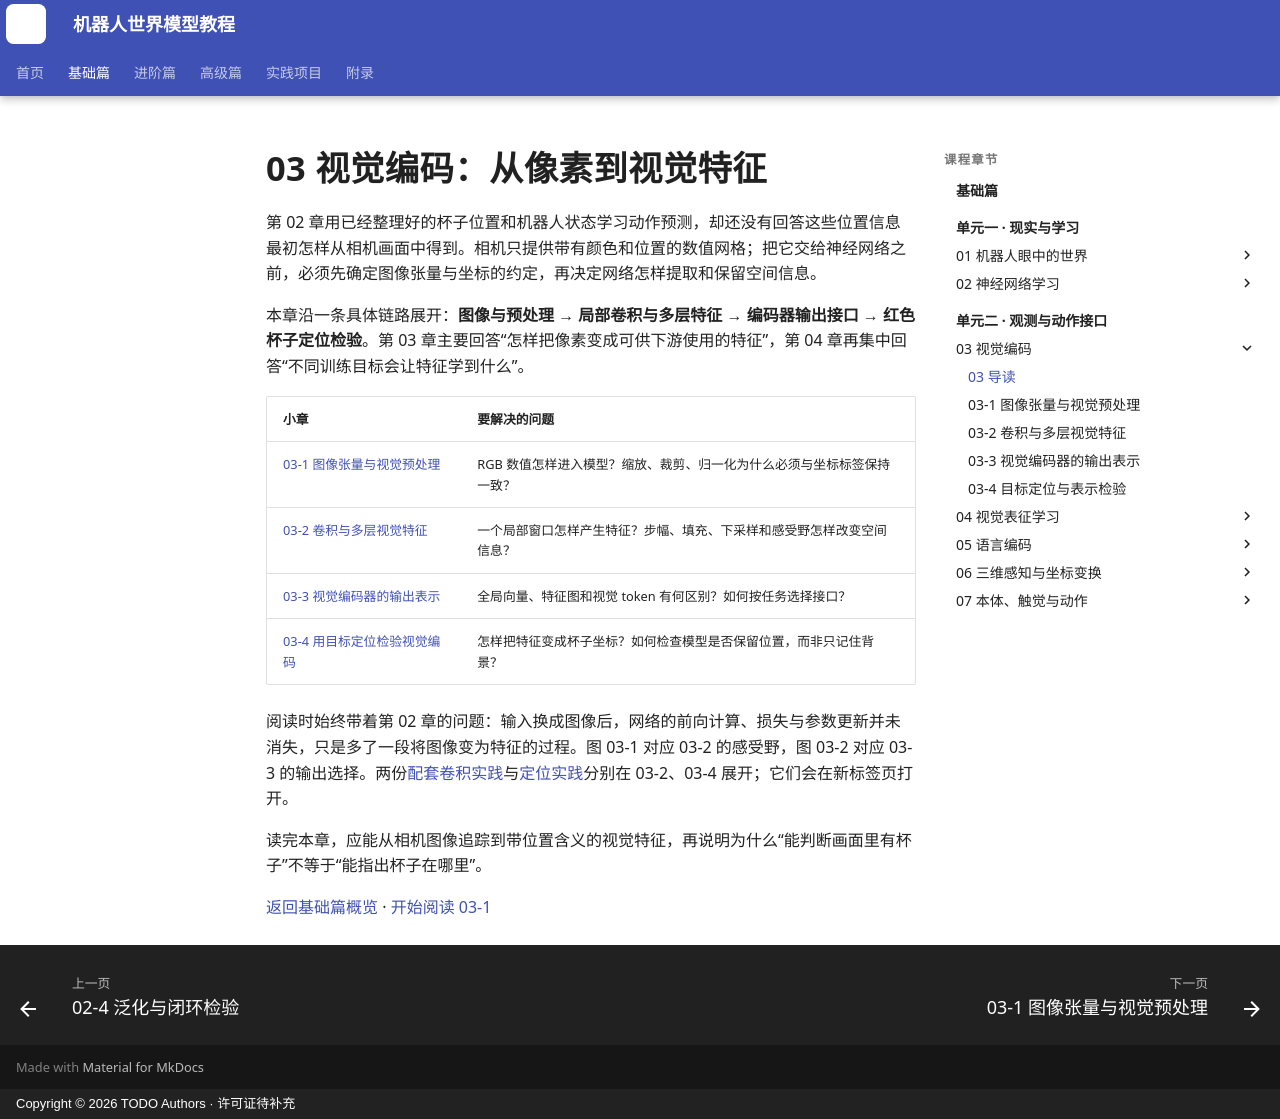

repository: qi-robotics/robot-world-model-tutorial · page: basics/03-vision-encoding/index.html · generator: mkdocs · copyright: Copyright © 2026 TODO Authors · 许可证待补充

# 03 视觉编码：从像素到视觉特征

第 02 章用已经整理好的杯子位置和机器人状态学习动作预测，却还没有回答这些位置信息最初怎样从相机画面中得到。相机只提供带有颜色和位置的数值网格；把它交给神经网络之前，必须先确定图像张量与坐标的约定，再决定网络怎样提取和保留空间信息。

本章沿一条具体链路展开：**图像与预处理 → 局部卷积与多层特征 → 编码器输出接口 → 红色杯子定位检验**。第 03 章主要回答“怎样把像素变成可供下游使用的特征”，第 04 章再集中回答“不同训练目标会让特征学到什么”。

| 小章 | 要解决的问题 |
| --- | --- |
| [03-1 图像张量与视觉预处理](03-1-image-tensors-and-preprocessing.md) | RGB 数值怎样进入模型？缩放、裁剪、归一化为什么必须与坐标标签保持一致？ |
| [03-2 卷积与多层视觉特征](03-2-convolution-and-cnn-features.md) | 一个局部窗口怎样产生特征？步幅、填充、下采样和感受野怎样改变空间信息？ |
| [03-3 视觉编码器的输出表示](03-3-visual-encoder-outputs.md) | 全局向量、特征图和视觉 token 有何区别？如何按任务选择接口？ |
| [03-4 用目标定位检验视觉编码](03-4-object-localization-and-checks.md) | 怎样把特征变成杯子坐标？如何检查模型是否保留位置，而非只记住背景？ |

阅读时始终带着第 02 章的问题：输入换成图像后，网络的前向计算、损失与参数更新并未消失，只是多了一段将图像变为特征的过程。图 03-1 对应 03-2 的感受野，图 03-2 对应 03-3 的输出选择。两份<a href="https://colab.research.google.com/github/qi-robotics/robot-world-model-tutorial/blob/main/colab/basics/03/03-01-convolution-and-feature-maps.ipynb" target="_blank" rel="noopener noreferrer">配套卷积实践</a>与<a href="https://colab.research.google.com/github/qi-robotics/robot-world-model-tutorial/blob/main/colab/basics/03/03-02-train-cnn-for-object-position.ipynb" target="_blank" rel="noopener noreferrer">定位实践</a>分别在 03-2、03-4 展开；它们会在新标签页打开。

读完本章，应能从相机图像追踪到带位置含义的视觉特征，再说明为什么“能判断画面里有杯子”不等于“能指出杯子在哪里”。

[返回基础篇概览](index.md) · [开始阅读 03-1](03-1-image-tensors-and-preprocessing.md)
